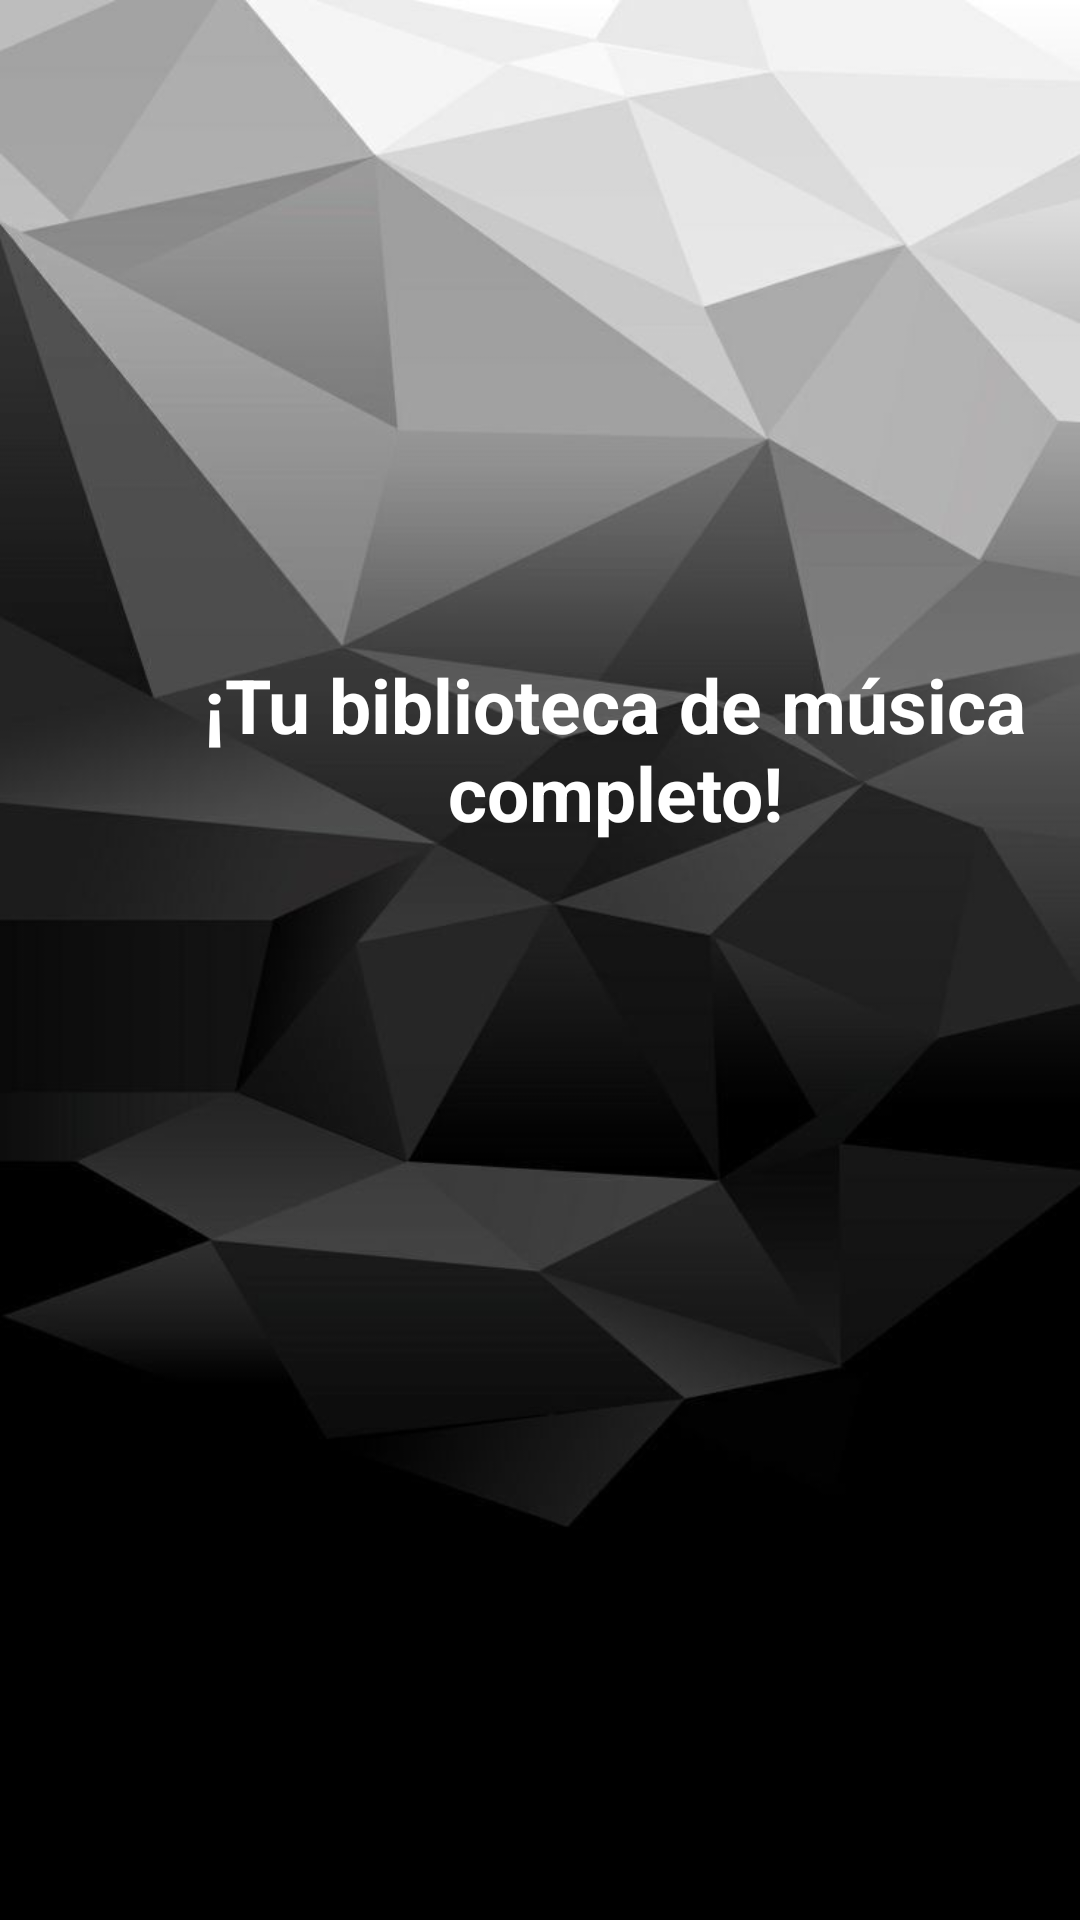

Reconstruct the res/layout file that produces this screen, plus the resources it refers to.
<!-- AndroidManifest.xml: application theme Theme.MusicBox -->
<!-- res/layout/activity_biblioteca.xml -->
<?xml version="1.0" encoding="utf-8"?>
<androidx.constraintlayout.widget.ConstraintLayout xmlns:android="http://schemas.android.com/apk/res/android"
    xmlns:app="http://schemas.android.com/apk/res-auto"
    xmlns:tools="http://schemas.android.com/tools"
    android:layout_width="match_parent"
    android:layout_height="match_parent"
    android:background="@drawable/fondo"
    tools:context=".BibliotecaActivity">

    <ImageView
        android:id="@+id/imageView"
        android:layout_width="350dp"
        android:layout_height="178dp"
        android:layout_marginStart="30dp"
        android:layout_marginTop="19dp"
        android:contentDescription="@string/app_name"
        app:layout_constraintStart_toStartOf="parent"
        app:layout_constraintTop_toTopOf="parent"
        app:srcCompat="@drawable/logo"
        tools:ignore="ImageContrastCheck" />

    <TextView
        android:id="@+id/txt_introbiblioteca"
        android:layout_width="320dp"
        android:layout_height="75dp"
        android:layout_marginStart="45dp"
        android:layout_marginTop="15dp"
        android:gravity="center"
        android:text="@string/txt_introbiblioteca"
        android:textColor="@color/white"
        android:textSize="25sp"
        android:textStyle="bold"
        app:layout_constraintStart_toStartOf="parent"
        app:layout_constraintTop_toBottomOf="@+id/imageView" />

    <ListView
        android:id="@+id/biblioteca_canciones"
        android:layout_width="350dp"
        android:layout_height="325dp"
        android:layout_marginStart="30dp"
        android:layout_marginTop="20dp"
        app:layout_constraintStart_toStartOf="parent"
        app:layout_constraintTop_toBottomOf="@+id/txt_introbiblioteca" />

    <Button
        android:id="@+id/btn_volverbiblioteca"
        android:layout_width="wrap_content"
        android:layout_height="wrap_content"
        android:layout_marginStart="152dp"
        android:layout_marginTop="20dp"
        android:onClick="volverMenu"
        android:text="@string/btn_volver"
        android:textColor="@color/black"
        android:textSize="18sp"
        app:layout_constraintStart_toStartOf="parent"
        app:layout_constraintTop_toBottomOf="@+id/biblioteca_canciones" />

</androidx.constraintlayout.widget.ConstraintLayout>
<!-- resources referenced by this layout -->
<resources>
  <color name="black">#FF000000</color>
  <color name="white">#FFFFFFFF</color>
  <!-- drawable fondo: jpg bitmap (drawable-v24, 31240 bytes) -->
  <string name="app_name">Music Box</string>
  <string name="btn_volver">Volver</string>
  <string name="txt_introbiblioteca">¡Tu biblioteca de música completo!</string>
  <style name="Theme.MusicBox" parent="Theme.MaterialComponents.DayNight.DarkActionBar">
          
          <item name="colorPrimary">@color/colorPrimary</item>
          <item name="colorPrimaryVariant">@color/colorPrimaryDark</item>
          <item name="colorOnPrimary">@color/white</item>
          
          <item name="colorSecondary">@color/teal_200</item>
          <item name="colorSecondaryVariant">@color/teal_700</item>
          <item name="colorOnSecondary">@color/black</item>
          
          <item name="android:statusBarColor">?attr/colorPrimaryVariant</item>
          
      </style>
  <color name="colorPrimary">#F57C00</color>
  <color name="colorPrimaryDark">#EF6C00</color>
  <color name="teal_200">#FF03DAC5</color>
  <color name="teal_700">#FF018786</color>
</resources>
